Image classification data set "Semiconductor-particle-defect-detection-and-classification" (GoldbergLiang/Semiconductor-particle-defect-detection-and-classification on GitHub). Class labels (2): defect, normal.

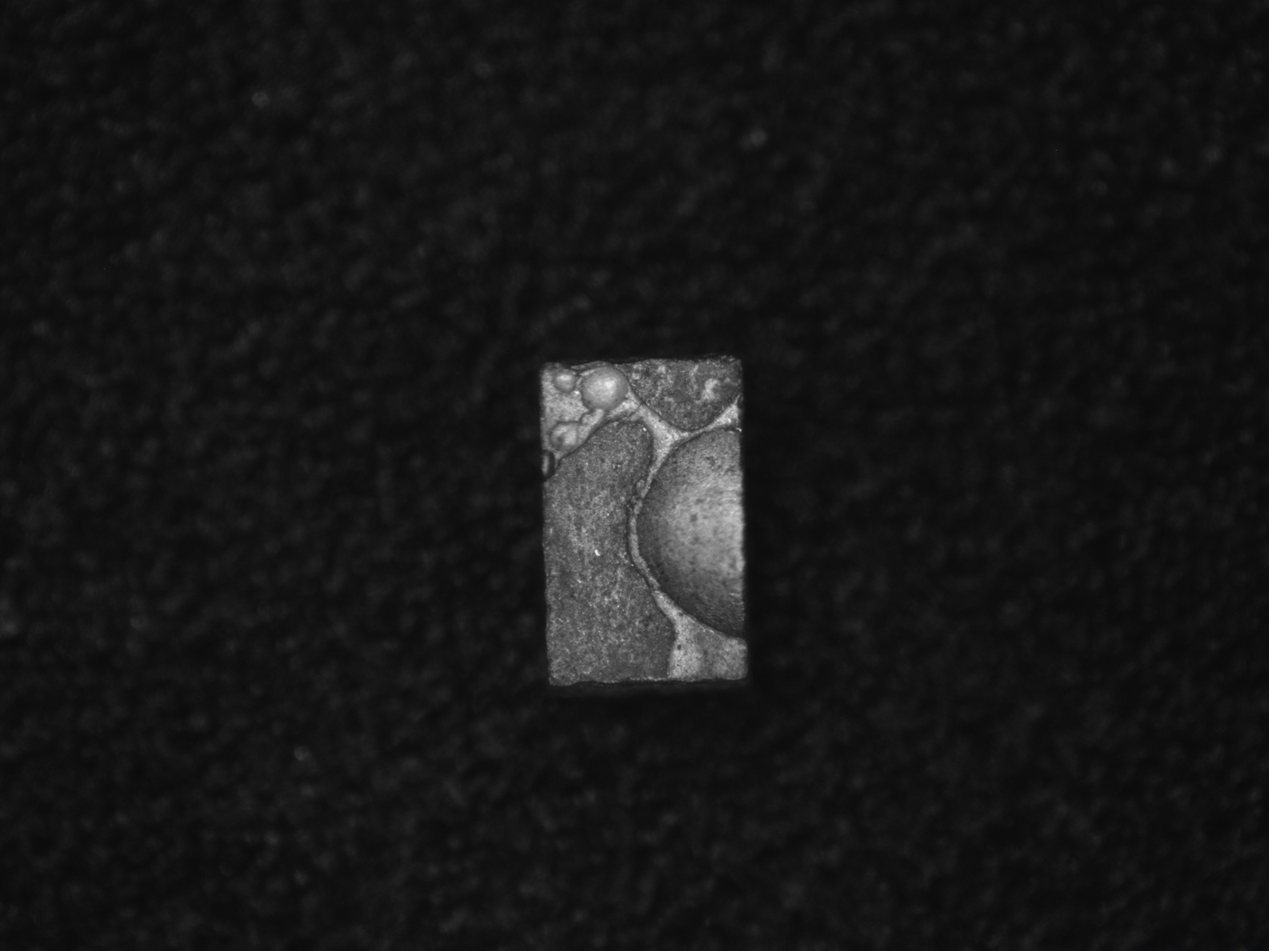
Label: defect

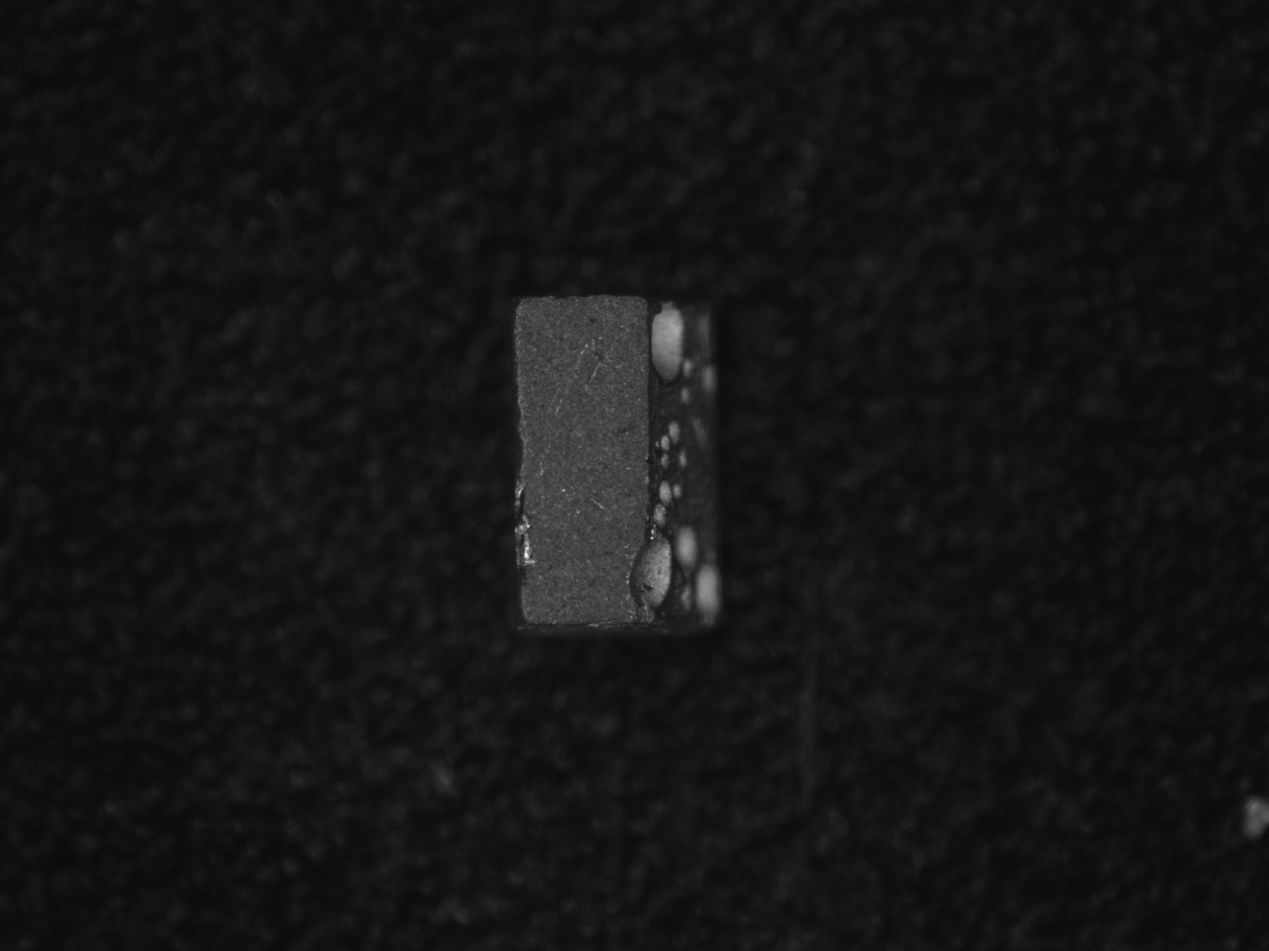
Label: defect

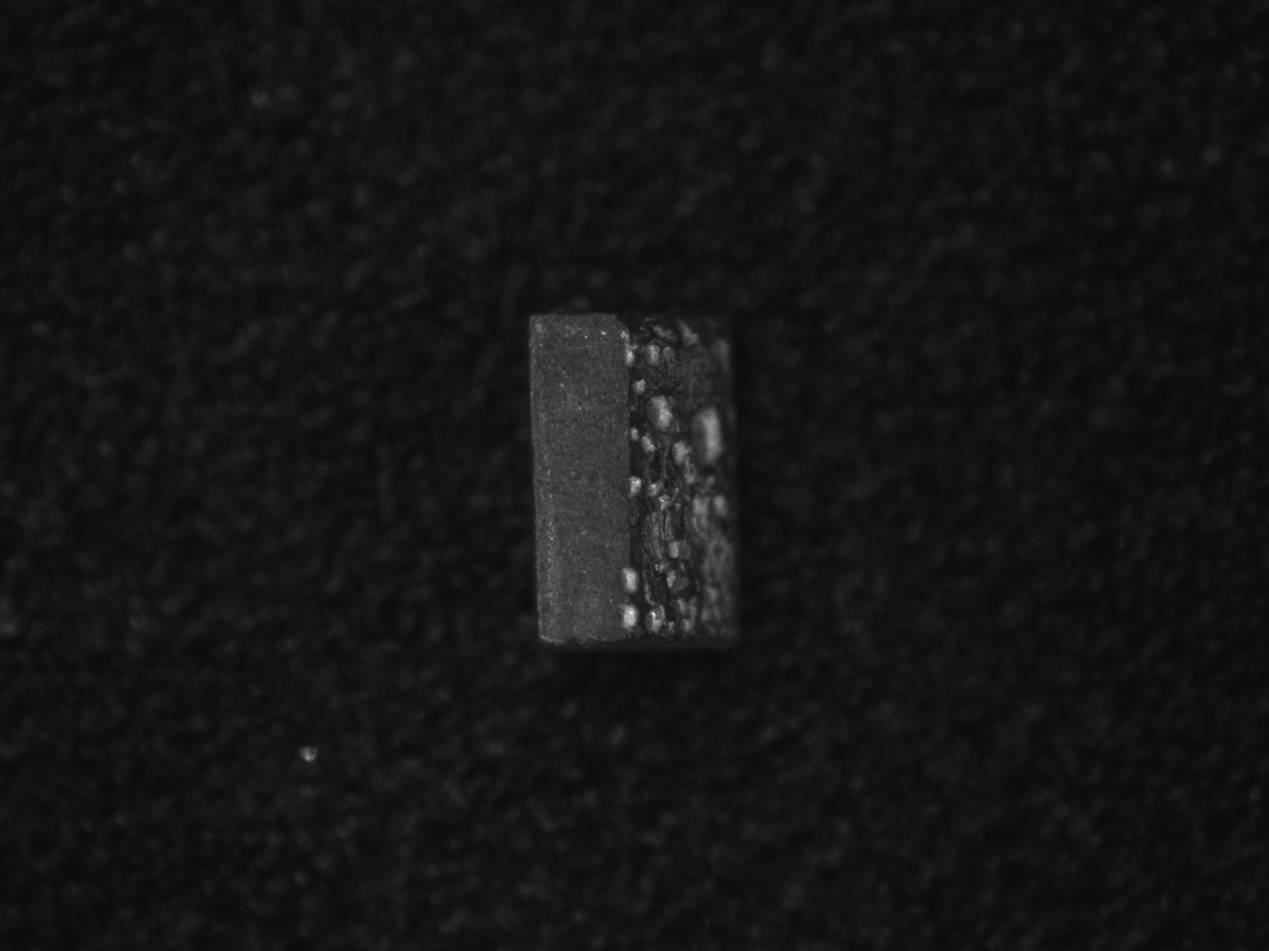
Label: defect

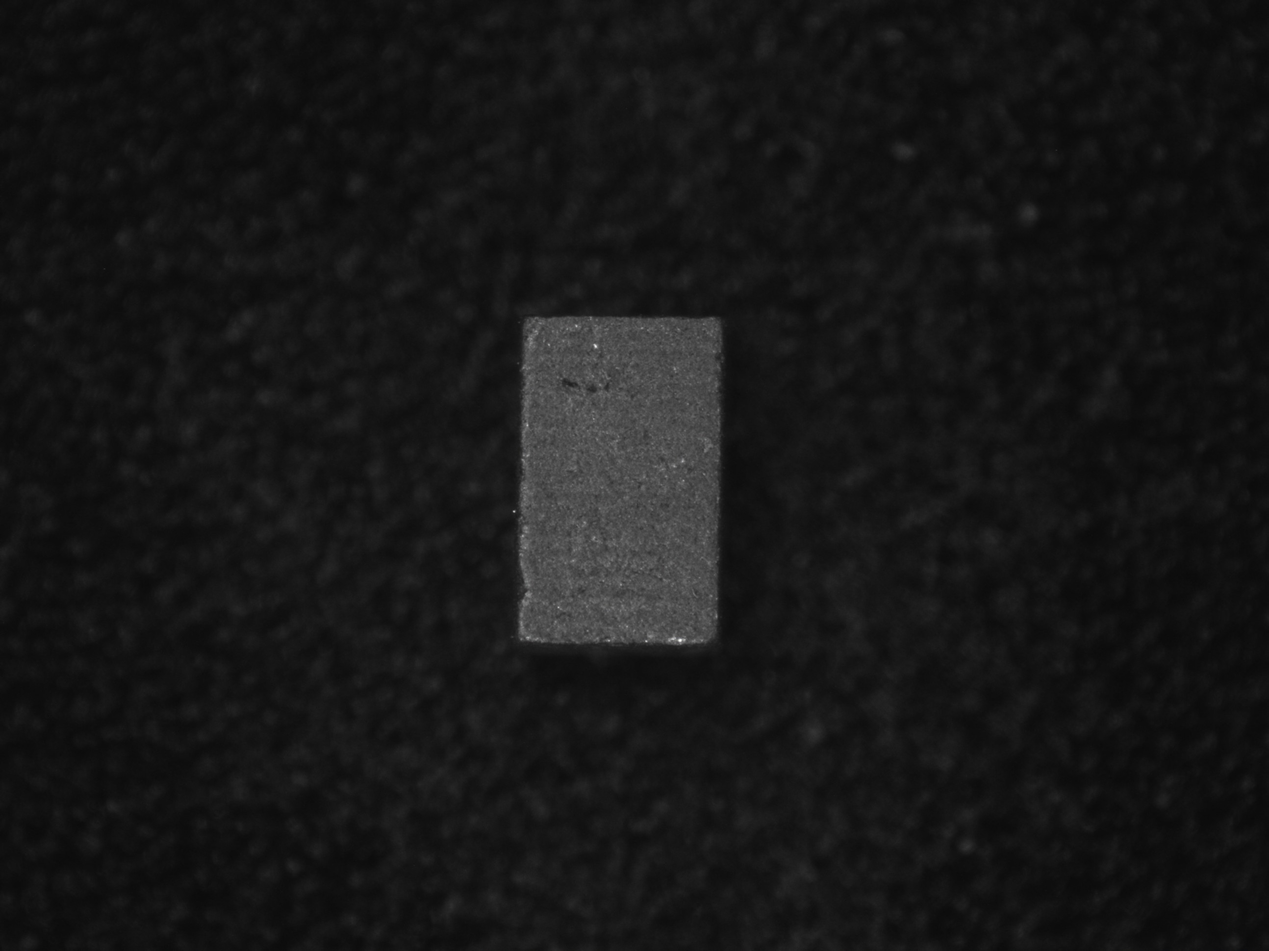
Label: normal

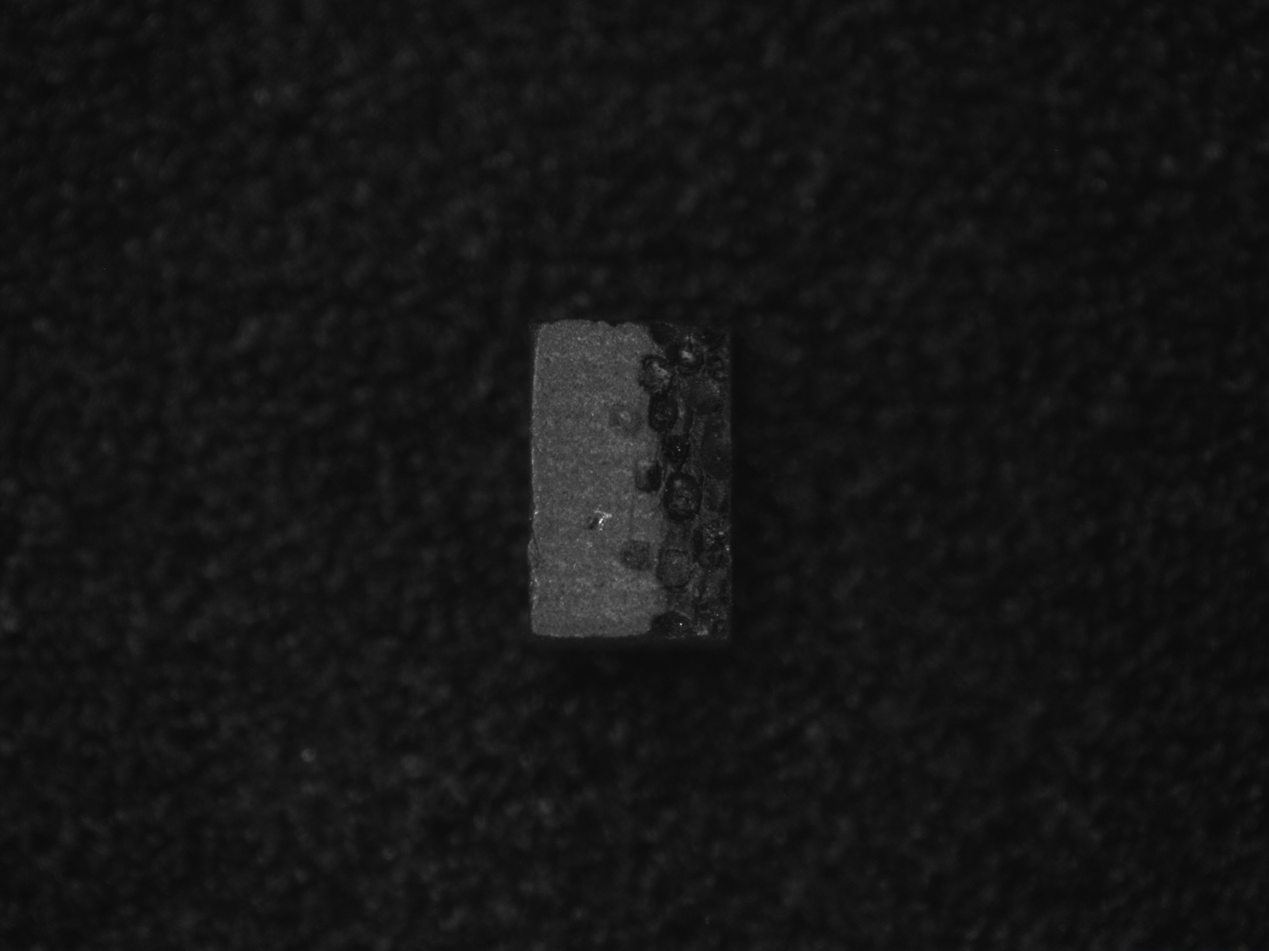
Label: defect

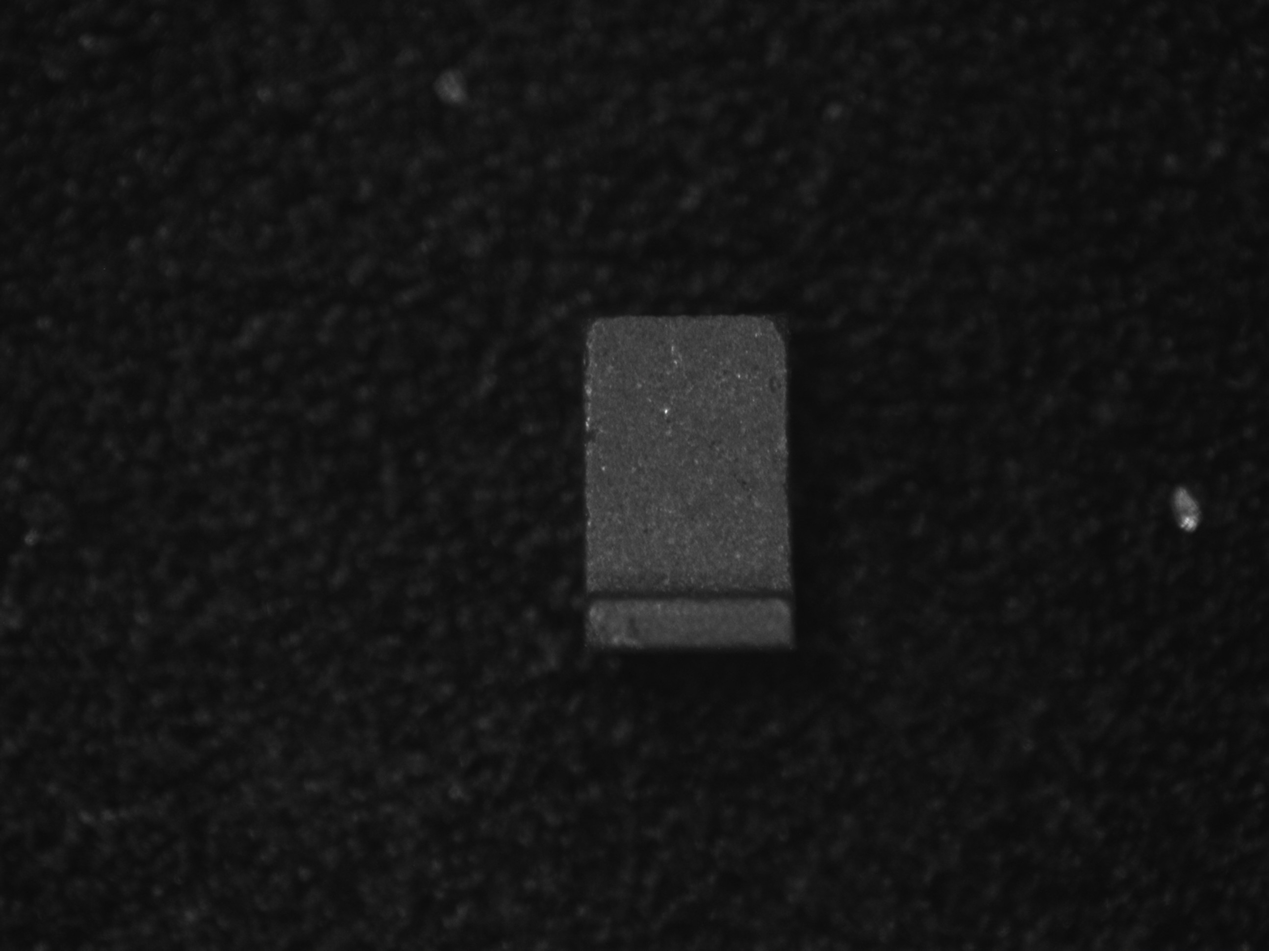
Label: defect
